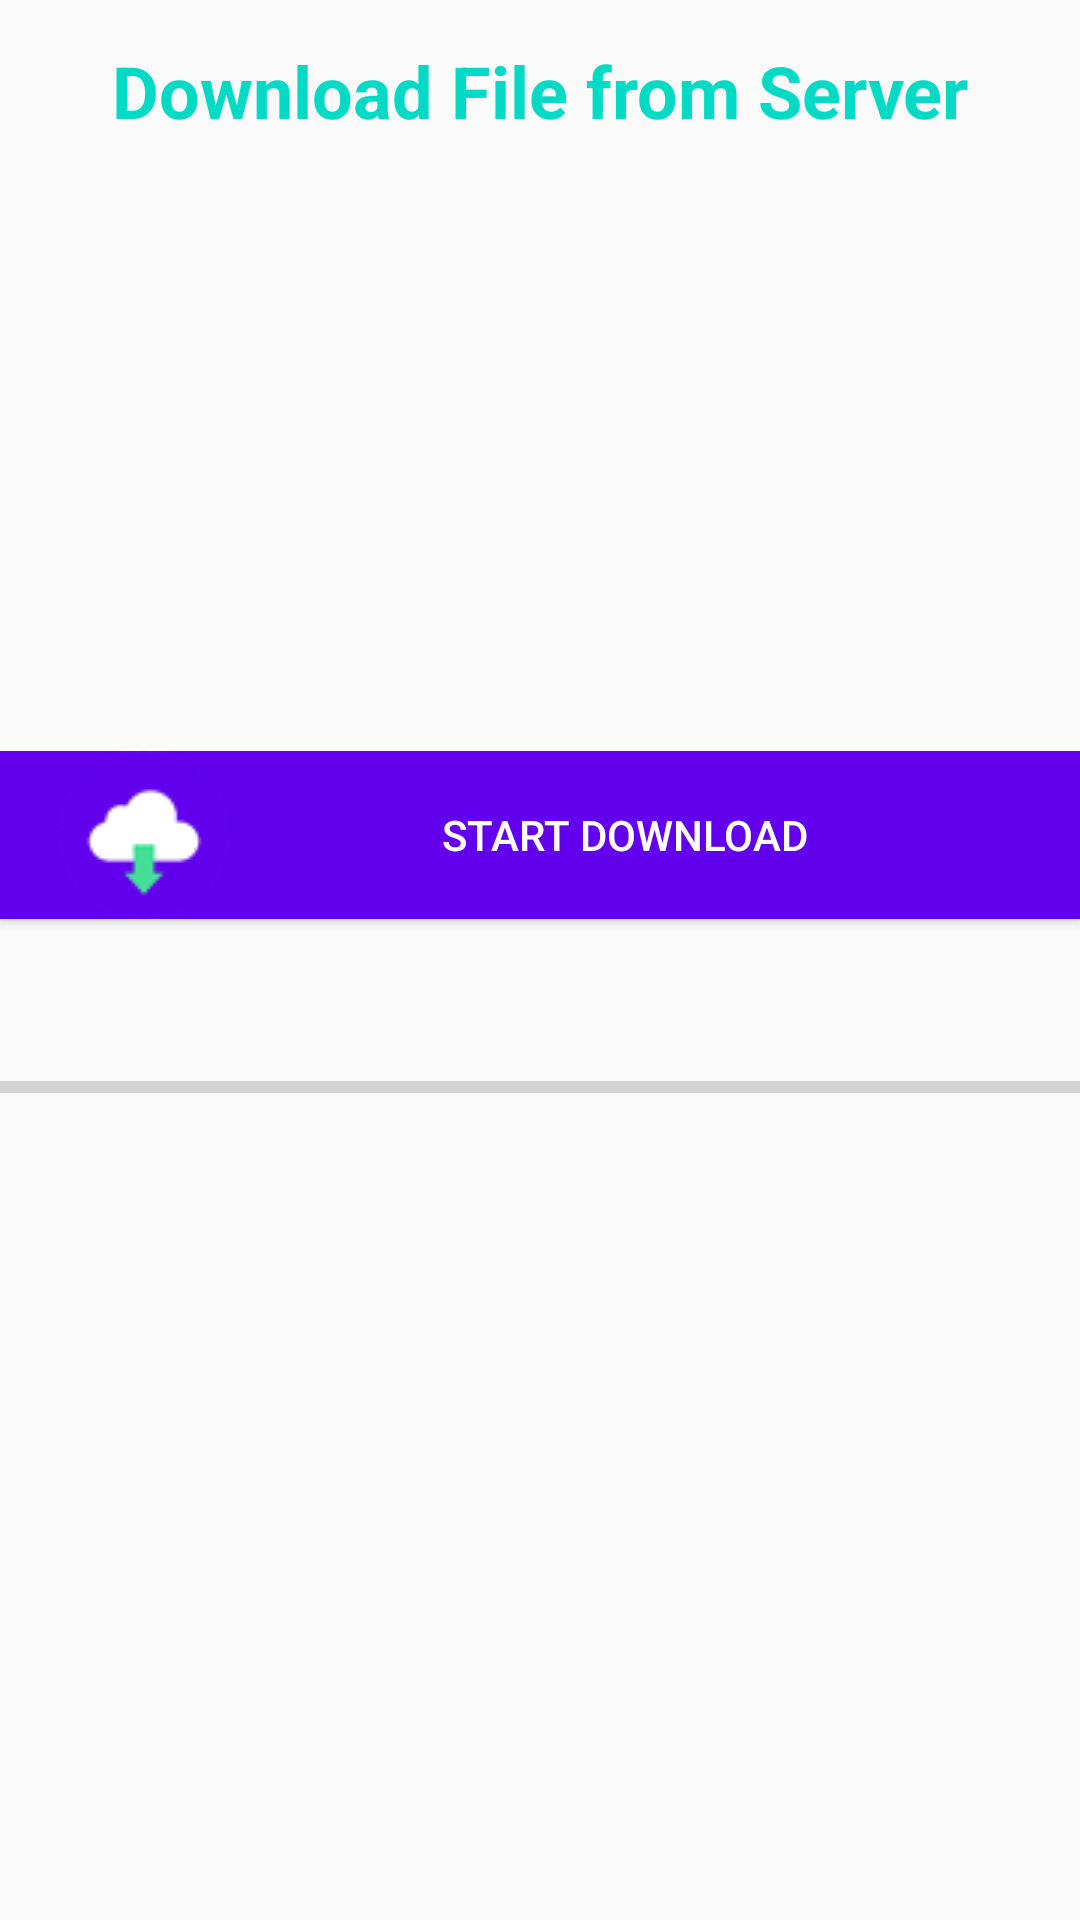

Produce the Android XML layout that renders to this screen, including the resource entries it uses.
<!-- AndroidManifest.xml: application theme AppTheme -->
<!-- res/layout/fragment_downlad_file.xml -->
<FrameLayout xmlns:android="http://schemas.android.com/apk/res/android"
    xmlns:tools="http://schemas.android.com/tools"
    android:layout_width="match_parent"
    android:layout_height="match_parent"
    tools:context="com.soussidev.kotlin.uploaddownloadfile_soussidev.ui.RetrofitDownladFile">

    
    <android.support.v7.widget.AppCompatTextView
        android:id="@+id/title"
        android:layout_marginTop="14dp"
        android:gravity="center"
        android:textColor="@color/colorAccent"
        android:textSize="24dp"
        android:textStyle="bold"
        android:layout_width="match_parent"
        android:layout_height="wrap_content"
        android:text="@string/download_blank_fragment" />

    <android.support.v7.widget.LinearLayoutCompat
        android:layout_width="match_parent"
        android:orientation="vertical"
        android:layout_height="wrap_content"
        android:layout_gravity="center">

        <android.support.v7.widget.AppCompatButton
            android:id="@+id/btn_download"
            android:layout_centerVertical="true"
            android:text="Start Download"
            android:background="@color/colorPrimary"
            android:textColor="@android:color/white"
            android:drawableLeft="@mipmap/download_56"
            android:drawableTintMode="multiply"
            android:drawableTint="@android:color/background_light"
            android:paddingLeft="20dp"
            android:paddingRight="20dp"
            android:layout_width="match_parent"
            android:layout_height="wrap_content" />

        <ProgressBar
            android:id="@+id/progress"
            style="@style/Widget.AppCompat.ProgressBar.Horizontal"
            android:layout_marginTop="48dp"
            android:layout_below="@+id/btn_download"
            android:layout_width="match_parent"
            android:layout_height="wrap_content" />



        <android.support.v7.widget.AppCompatTextView
            android:id="@+id/progress_text"
            android:layout_below="@+id/progress"
            android:textAlignment="center"
            android:layout_width="match_parent"
            android:layout_height="wrap_content" />


    </android.support.v7.widget.LinearLayoutCompat>

</FrameLayout>
<!-- resources referenced by this layout -->
<resources>
  <!-- mipmap download_56: png bitmap (mipmap-mdpi, 20048 bytes) -->
  <string name="download_blank_fragment">Download File from Server</string>
  <style name="AppTheme" parent="Theme.AppCompat.Light.DarkActionBar">
          
          <item name="colorPrimary">@color/colorPrimary</item>
          <item name="colorPrimaryDark">@color/colorPrimaryDark</item>
          <item name="colorAccent">@color/colorAccent</item>
      </style>
  <!-- not gathered from this repository: default colours our renderer supplied (Android Studio template values) -->
  <color name="colorPrimary">#FF6200EE</color>
  <color name="colorPrimaryDark">#FF3700B3</color>
  <color name="colorAccent">#FF03DAC5</color>
</resources>
